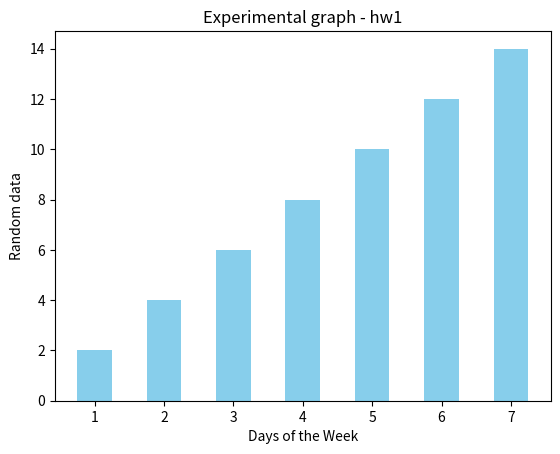

The matplotlib source for this figure:
"""
Vivian Li
DS 3500 Advanced Programming
Prof. Rachlin
01/19/2024

1) Khoury enterprise git server username: liviv623
2) Your anaconda version: conda 23.7.4
3) Your installed git version number: git version 2.39.3 (Apple Git-145)
4) Your PyCharm screenshot showing your plot and your status bar. --> see below
5) The text of the inspiring quote.
    from the secret message: “Without data, you’re just another person with an opinion.”
             W. Edwards Deming


"""""
import matplotlib.pyplot as plt
x = [1,2,3,4,5,6,7]
y = [2,4,6,8,10,12,14]
plt.bar(x,y, 0.5, align="center", color="skyblue" )
plt.title("Experimental graph - hw1")
plt.xlabel("Days of the Week")
plt.ylabel("Random data")
plt.show()

